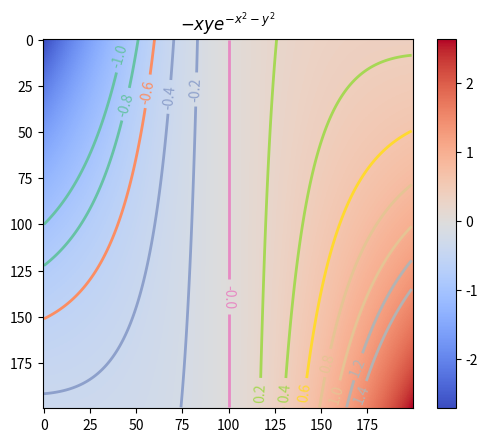
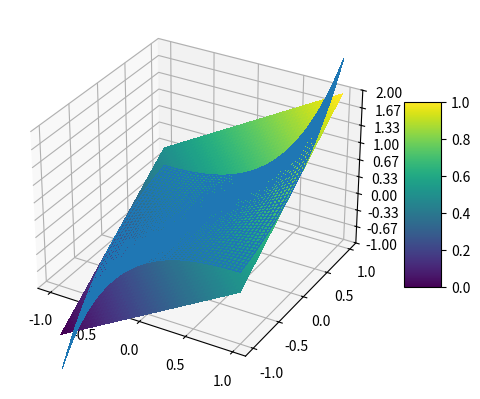

Write Python code to recreate these figures, in order.
#Setting up the imports for the program
import matplotlib.pyplot as plt
from matplotlib import cm
from pylab import meshgrid,imshow,contour,clabel,colorbar,axis,title,show
from matplotlib.ticker import LinearLocator
import numpy as np

def function(x, y):
    #Defining a SM223 function
    return ((np.sin(x)*np.sin(y))/(x*y))

def function2(x, y):
    #Defining another SM223 function
    return (-1*(x*y*np.exp((-1*x**2)-(y**2))))

def function3(x, y):
    #Defining another SM223 function
    return (np.arctan(y/x))

def function4(x, y):
    #Defining another SM223 function
    return (np.sin(x) + np.sin(y))

def function5(x, y):
    #Defining another SM223 function
    return (np.sin(np.sqrt(x**2 + y**2)))

def function6(x, y):
    #Defining another SM223 function
    return (x*np.exp(x*y))

def line(x, y):
    return (x + y)

x = np.arange(-1.0, 1.0, 0.01)
y = np.arange(-1.0, 1.0, 0.01)
X, Y = meshgrid(x, y) #Makes grid of points
Z = function6(X, Y) #Creates the height Z from the meshmap and multivariable function
Z2 = line(X, Y)

im = imshow(Z,cmap=cm.coolwarm) #Draws the function
#Adds the Contour lines with labels
cset = contour(Z,np.arange(-1,1.5,0.2),linewidths=2,cmap=cm.Set2)
clabel(cset,inline=True,fmt='%1.1f',fontsize=10)
colorbar(im) #Adds the colorbar on the right
#Latex rendered title
title('$-xye^{-x^2-y^2}$')

fig, ax = plt.subplots(subplot_kw={"projection": "3d"})
surf = ax.plot_wireframe(X, Y, Z, cmap=cm.viridis, linewidth=0.01, antialiased=False)
surf2 = ax.plot_surface(X, Y, Z2, cmap=cm.viridis, linewidth=0, antialiased=False)

ax.set_zlim(-1, 2)
ax.zaxis.set_major_locator(LinearLocator(10))
ax.zaxis.set_major_formatter('{x:.02f}')

fig.colorbar(surf, shrink=0.5, aspect=5)

plt.show()
show()